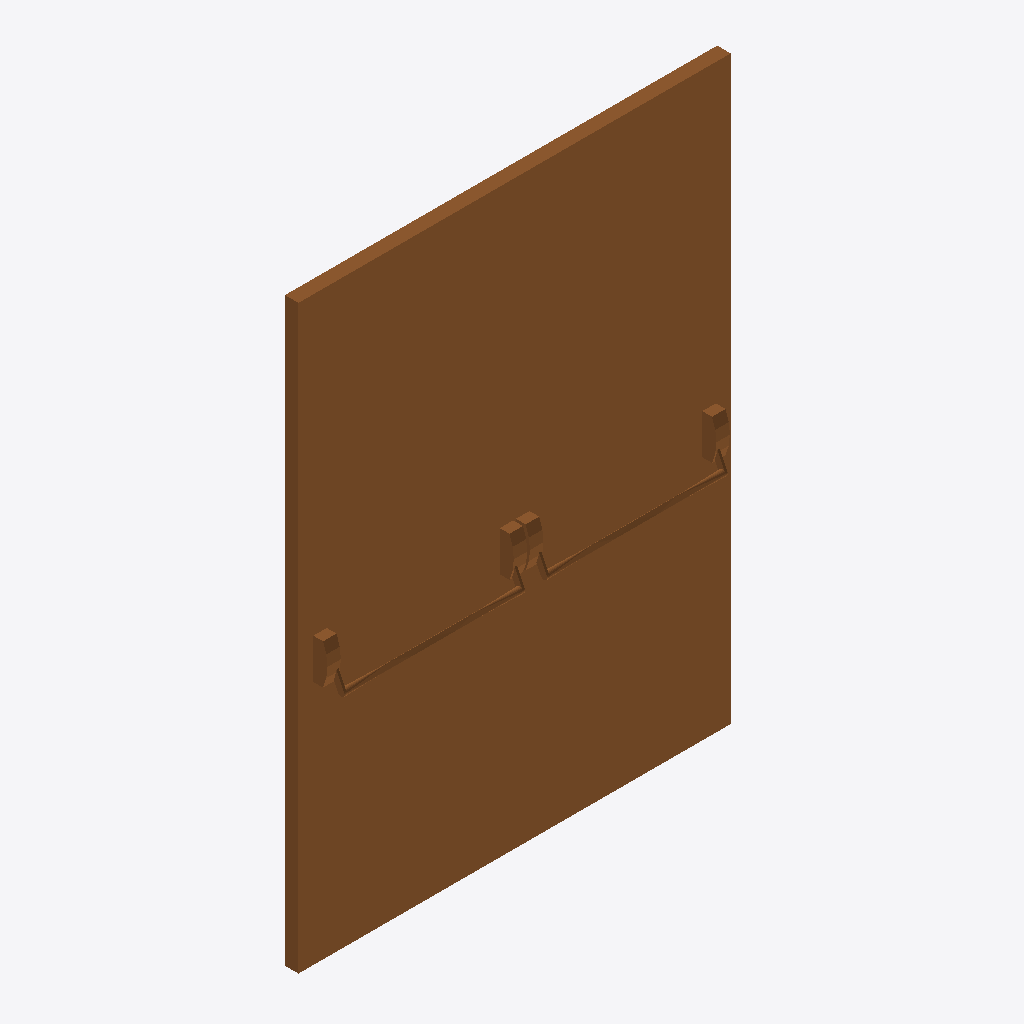
Isometric view of an IFC building model (IFC-SPF (STEP), schema IFC2X3, length unit millimetre), seen from the south-west, elements coloured by IFC class: 1 door (brown).
Extent 1.6 m × 0.2 m × 2.1 m (x, y, z). Storeys (1): Level 1 at 0.00 m. Elements (1): 1 IfcDoor.

HEADER;
FILE_DESCRIPTION(('ViewDefinition [CoordinationView]','ExchangeRequirement []'),'2;1');
FILE_NAME('0001','2023-06-30T11:56:01+01:00',(''),(''),'ODA SDAI 22.12','23.0.11.19 - Exporter 23.0.11.19 - Default UI','');
FILE_SCHEMA(('IFC2X3'));
ENDSEC;
DATA;
#100=IFCPROJECT('1wvILI3v16zgBy4xIXwpfU',#20,'0001',$,$,'Project Name','Project Status',(#93,#98),#90);
#112=IFCSITE('1wvILI3v16zgBy4xIXwpfS',#20,'Default',$,$,#111,$,$,.ELEMENT.,(42,21,31,181945),(-71,-3,-24,-263305),0.0,$,$);
#102=IFCBUILDING('1wvILI3v16zgBy4xIXwpfV',#20,'',$,$,#16,$,'',.ELEMENT.,$,$,#101);
#105=IFCBUILDINGSTOREY('3Zu5Bv0LOHrPC10026FoQQ',#20,'Level 1',$,'Level:8mm Head',#104,$,'Level 1',.ELEMENT.,0.0);
#3535=IFCDOOR('3nyqteln12xfI8fztwpc7T',#20,'DR_2HI_Hinger Door:1200x2100_Ext:429473',$,'DR_2HI_Hinger Door:1200x2100_Ext',#3534,#3531,'429473',2150.000000000011,2865.685424949248);
ENDSEC;
